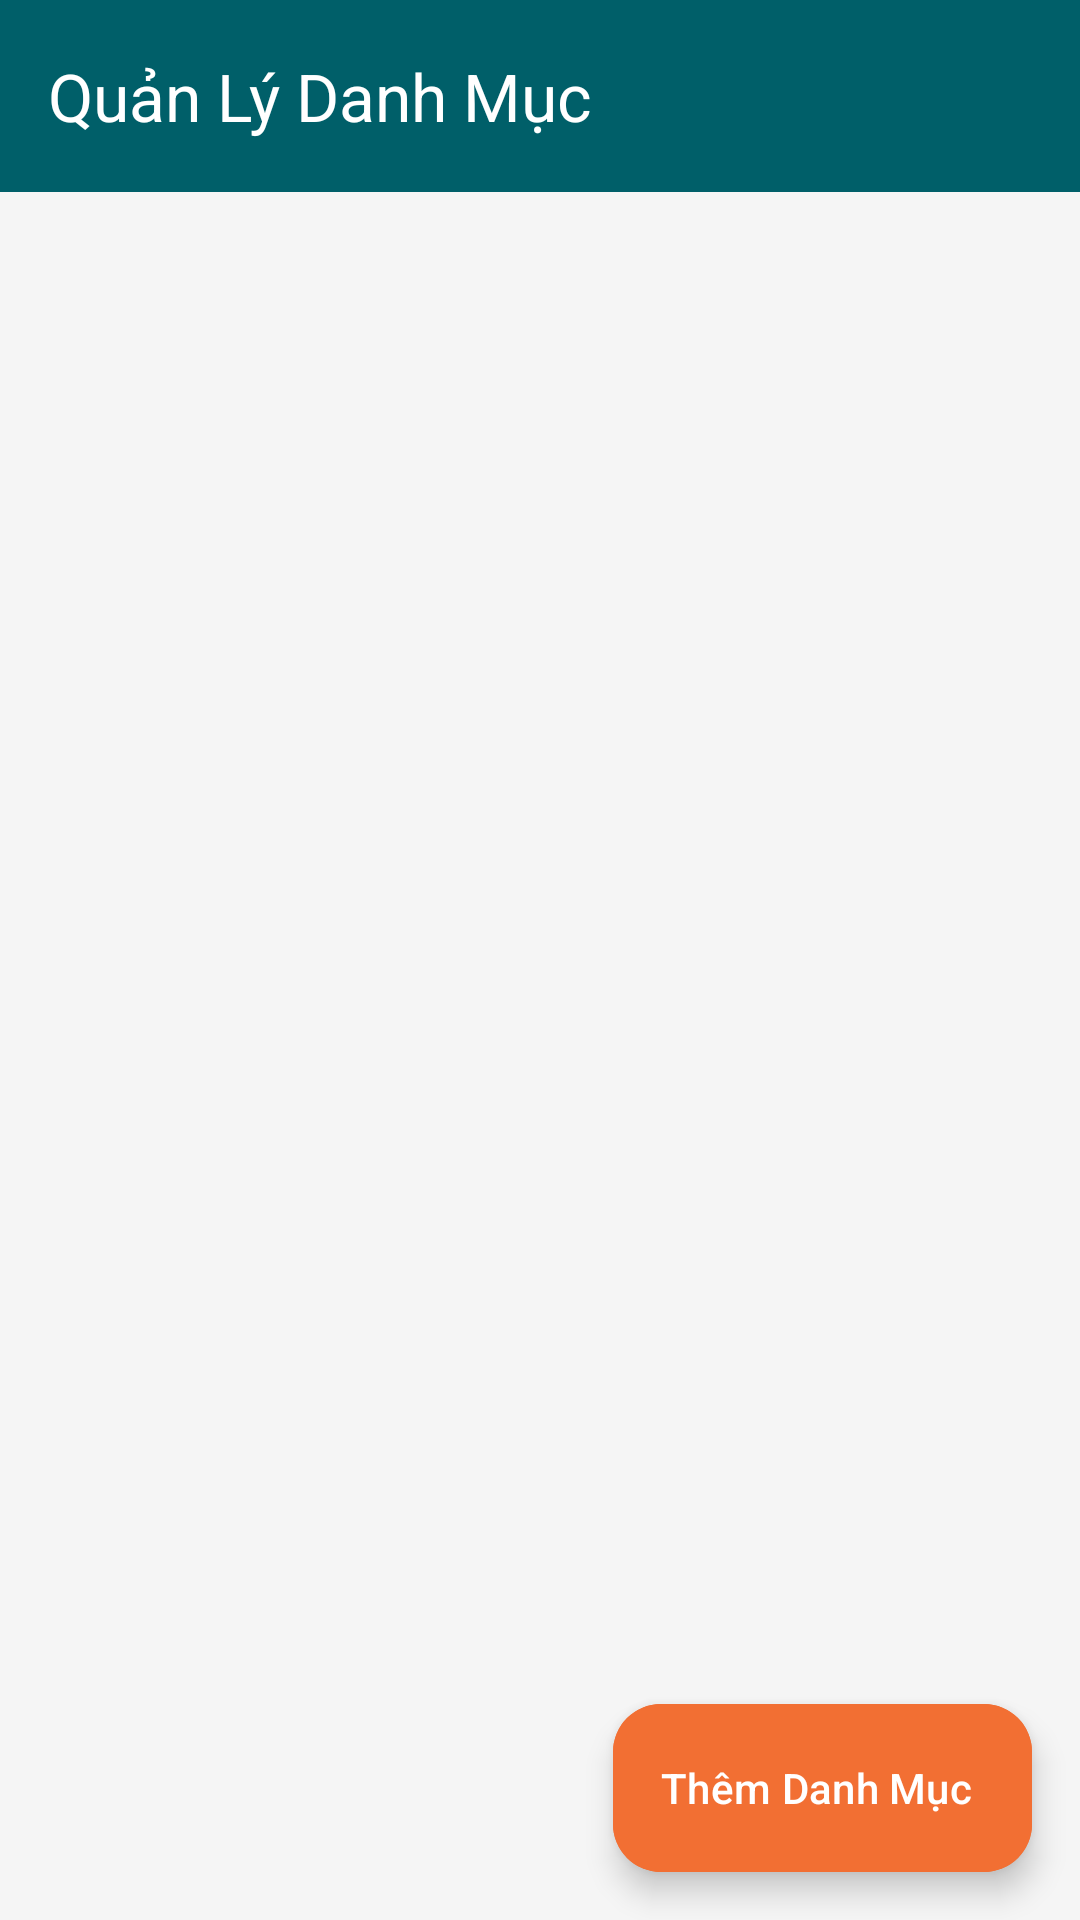

Android layout source for this screen:
<!-- AndroidManifest.xml: application theme Theme.UehNews -->
<!-- res/layout/admin_activity_manage_categories.xml -->
<?xml version="1.0" encoding="utf-8"?>
<androidx.coordinatorlayout.widget.CoordinatorLayout xmlns:android="http://schemas.android.com/apk/res/android"
    xmlns:app="http://schemas.android.com/apk/res-auto"
    xmlns:tools="http://schemas.android.com/tools"
    android:layout_width="match_parent"
    android:layout_height="match_parent"
    android:background="@color/ueh_light_gray"
    tools:context=".ui.admin.ManageCategoriesActivity">

    
    <com.google.android.material.appbar.AppBarLayout
        android:layout_width="match_parent"
        android:layout_height="wrap_content">

        
        <com.google.android.material.appbar.MaterialToolbar
            android:id="@+id/tv_header_title"
            android:layout_width="match_parent"
            android:layout_height="?attr/actionBarSize"
            android:background="@color/ueh_blue"
            app:title="Quản Lý Danh Mục"
            app:titleTextColor="@color/ueh_white" />

    </com.google.android.material.appbar.AppBarLayout>

    
    <RelativeLayout
        android:layout_width="match_parent"
        android:layout_height="match_parent"
        app:layout_behavior="@string/appbar_scrolling_view_behavior">

        
        <androidx.recyclerview.widget.RecyclerView
            android:id="@+id/rv_categories"
            android:layout_width="match_parent"
            android:layout_height="match_parent"
            android:clipToPadding="false"
            android:padding="8dp"
            tools:listitem="@layout/admin_item_category" />

        
        <ProgressBar
            android:id="@+id/progress_bar_categories"
            android:layout_width="wrap_content"
            android:layout_height="wrap_content"
            android:layout_centerInParent="true"
            android:visibility="gone"
            tools:visibility="visible" />

    </RelativeLayout>

    
    
    <com.google.android.material.floatingactionbutton.ExtendedFloatingActionButton
        android:id="@+id/btn_add_category"
        android:layout_width="wrap_content"
        android:layout_height="wrap_content"
        android:layout_gravity="bottom|end"
        android:layout_margin="16dp"
        android:backgroundTint="@color/ueh_orange"
        android:text="Thêm Danh Mục"
        android:textColor="@color/ueh_white"
        app:iconTint="@color/ueh_white" />

</androidx.coordinatorlayout.widget.CoordinatorLayout>
<!-- res/layout/admin_item_category.xml (included above) -->
<?xml version="1.0" encoding="utf-8"?>
<com.google.android.material.card.MaterialCardView xmlns:android="http://schemas.android.com/apk/res/android"
    xmlns:app="http://schemas.android.com/apk/res-auto"
    xmlns:tools="http://schemas.android.com/tools"
    android:layout_width="match_parent"
    android:layout_height="wrap_content"
    android:layout_marginHorizontal="8dp"
    android:layout_marginVertical="6dp"
    app:cardCornerRadius="12dp"
    app:cardElevation="2dp"
    app:strokeWidth="1dp"
    app:strokeColor="@color/ueh_blue_dark">

    <LinearLayout
        android:layout_width="match_parent"
        android:layout_height="wrap_content"
        android:gravity="center_vertical"
        android:orientation="horizontal"
        android:paddingHorizontal="16dp"
        android:paddingVertical="12dp">

        
        <TextView
            android:id="@+id/tv_category_name"
            android:layout_width="0dp"
            android:layout_height="wrap_content"
            android:layout_weight="1"
            android:textColor="@color/ueh_blue_dark"
            android:textSize="18sp"
            android:textStyle="bold"
            tools:text="Thêm danh mục" />

        
        <ImageButton
            android:id="@+id/btn_edit_category"
            android:layout_width="48dp"
            android:layout_height="48dp"
            android:background="?attr/selectableItemBackgroundBorderless"
            android:contentDescription="Sửa danh mục"
            android:src="@drawable/ic_edit"
            app:tint="@color/ueh_blue" />

        
        <ImageButton
            android:id="@+id/btn_delete_category"
            android:layout_width="48dp"
            android:layout_height="48dp"
            android:layout_marginStart="8dp"
            android:background="?attr/selectableItemBackgroundBorderless"
            android:contentDescription="Xóa danh mục"
            android:src="@drawable/ic_delete"
            app:tint="@color/ueh_orange" />

    </LinearLayout>
</com.google.android.material.card.MaterialCardView>
<!-- resources referenced by this layout -->
<resources>
  <color name="ueh_blue">#005F69</color>
  <color name="ueh_blue_dark">#003840</color>
  <color name="ueh_light_gray">#F5F5F5</color>
  <color name="ueh_orange">#F26F33</color>
  <color name="ueh_white">#FFFFFF</color>
  <!-- drawable ic_delete (drawable) -->
  <vector xmlns:android="http://schemas.android.com/apk/res/android"
  android:width="24dp"
  android:height="24dp"
  android:viewportWidth="24"
  android:viewportHeight="24">
  
  <path
      android:fillColor="#B00020"
      android:pathData="M6,19c0,1.1 0.9,2 2,2h8c1.1,0 2,-0.9 2,-2V7H6v12zM19,4h-3.5l-1,-1h-5l-1,1H5v2h14V4z"/>
  </vector>
  <style name="Theme.UehNews" parent="Base.Theme.UehNews" />
  <style name="Base.Theme.UehNews" parent="Theme.Material3.DayNight.NoActionBar">
          
          
      </style>
</resources>
